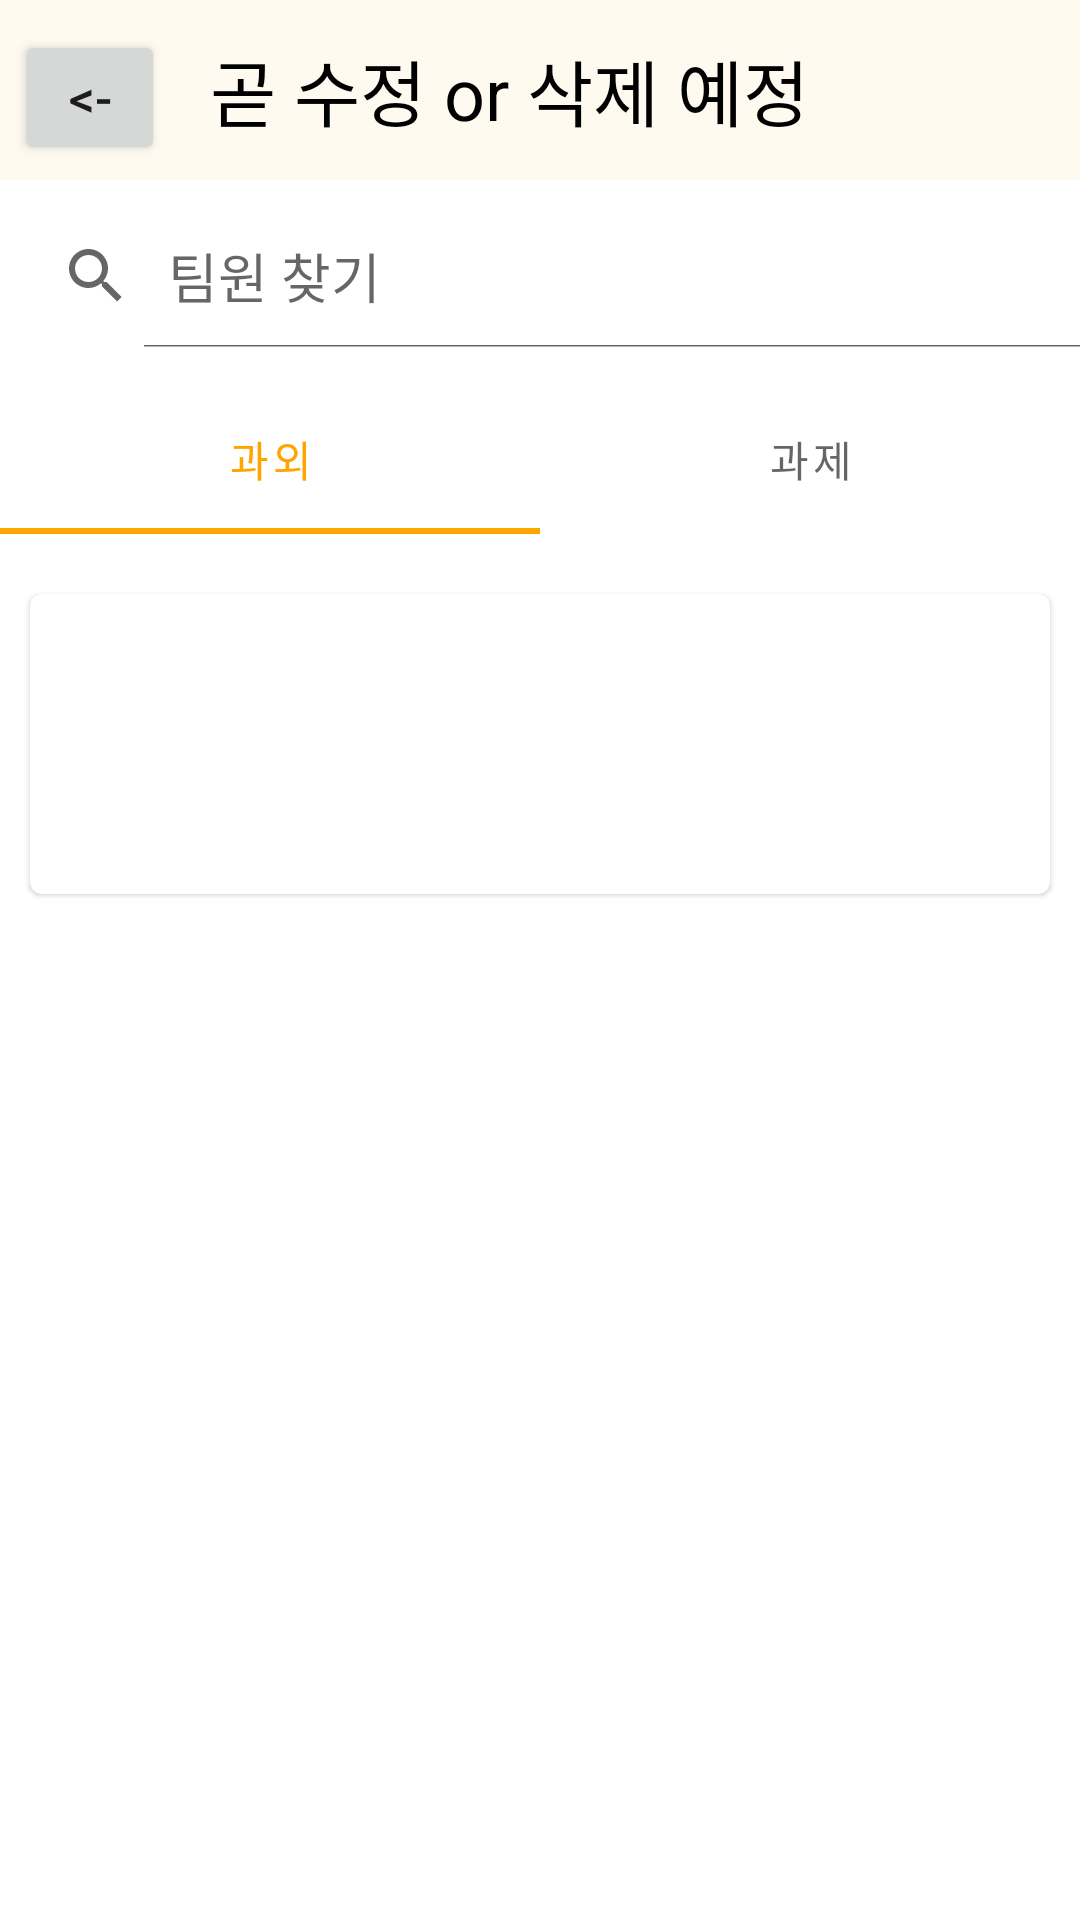

Reconstruct the res/layout file that produces this screen, plus the resources it refers to.
<!-- AndroidManifest.xml: application theme Theme.Project_ApplePie -->
<!-- res/layout/activity_lesson.xml -->
<?xml version="1.0" encoding="utf-8"?>
<androidx.constraintlayout.widget.ConstraintLayout xmlns:android="http://schemas.android.com/apk/res/android"
    xmlns:app="http://schemas.android.com/apk/res-auto"
    xmlns:tools="http://schemas.android.com/tools"
    android:layout_width="match_parent"
    android:layout_height="match_parent"
    tools:context=".Lesson">

    
    <LinearLayout
        android:id="@+id/linearLayout"
        android:layout_width="match_parent"
        android:layout_height="60dp"
        android:background="#FFFAF0"
        android:orientation="horizontal"
        tools:ignore="MissingConstraints">


        <Button
            android:id="@+id/back"
            android:layout_width="50dp"
            android:layout_height="45dp"
            android:text="&lt;-"
            android:textSize="17dp"
            android:layout_marginTop="10dp"
            android:layout_marginLeft="5dp"/>


        <TextView
            android:layout_width="wrap_content"
            android:layout_height="wrap_content"
            android:layout_gravity="center"
            android:layout_marginLeft="15dp"
            android:text="곧 수정 or 삭제 예정"
            android:textColor="@color/black"
            android:textSize="24sp" />


        <ImageView
            android:layout_width="40dp"
            android:layout_height="40dp"
            android:layout_gravity="center"
            android:layout_marginLeft="245dp"
            android:src="@drawable/user" />
    </LinearLayout>

    
    <SearchView
        android:id="@+id/searchView2"
        android:layout_width="390dp"
        android:layout_height="wrap_content"
        android:layout_gravity="center"
        android:layout_marginTop="8dp"
        android:iconifiedByDefault="false"
        android:queryHint="팀원 찾기"
        app:layout_constraintStart_toStartOf="parent"
        app:layout_constraintTop_toBottomOf="@+id/linearLayout" />


    <com.google.android.material.tabs.TabLayout
        android:id="@+id/tabLayout2"
        android:layout_width="match_parent"
        android:layout_height="50dp"
        android:layout_marginTop="12dp"
        app:layout_constraintTop_toBottomOf="@+id/searchView2"
        tools:layout_editor_absoluteX="0dp">

        
        <com.google.android.material.tabs.TabItem
            android:layout_width="wrap_content"
            android:layout_height="wrap_content"
            android:text="과외"
            tools:layout_editor_absoluteX="-2dp"
            tools:layout_editor_absoluteY="134dp" />

        
        <com.google.android.material.tabs.TabItem
            android:layout_width="wrap_content"
            android:layout_height="wrap_content"
            android:text="과제"
            tools:layout_editor_absoluteX="137dp"
            tools:layout_editor_absoluteY="129dp" />
    </com.google.android.material.tabs.TabLayout>

    <com.google.android.material.card.MaterialCardView
        android:layout_width="match_parent"
        android:layout_height="100dp"
        android:layout_marginTop="20dp"
        android:layout_marginLeft="10dp"
        android:layout_marginRight="10dp"
        app:layout_constraintTop_toBottomOf="@+id/tabLayout2"
        tools:layout_editor_absoluteX="0dp" />

</androidx.constraintlayout.widget.ConstraintLayout>
<!-- resources referenced by this layout -->
<resources>
  <style name="Theme.Project_ApplePie" parent="Theme.MaterialComponents.DayNight.DarkActionBar">
          
          <item name="colorPrimary">#FFA500</item>
          <item name="colorPrimaryVariant">@color/purple_700</item>
          <item name="colorOnPrimary">@color/white</item>
          
          <item name="colorSecondary">@color/teal_200</item>
          <item name="colorSecondaryVariant">@color/teal_700</item>
          <item name="colorOnSecondary">@color/black</item>
          
          <item name="android:statusBarColor" tools:targetApi="l">?attr/colorPrimaryVariant</item>
          
          <item name="windowNoTitle">true</item>
      </style>
  <!-- not gathered from this repository: default colours our renderer supplied (Android Studio template values) -->
  <color name="purple_700">#FF3700B3</color>
  <color name="teal_200">#FF03DAC5</color>
  <color name="teal_700">#FF018786</color>
  <color name="black">#FF000000</color>
  <color name="white">#FFFFFFFF</color>
</resources>
